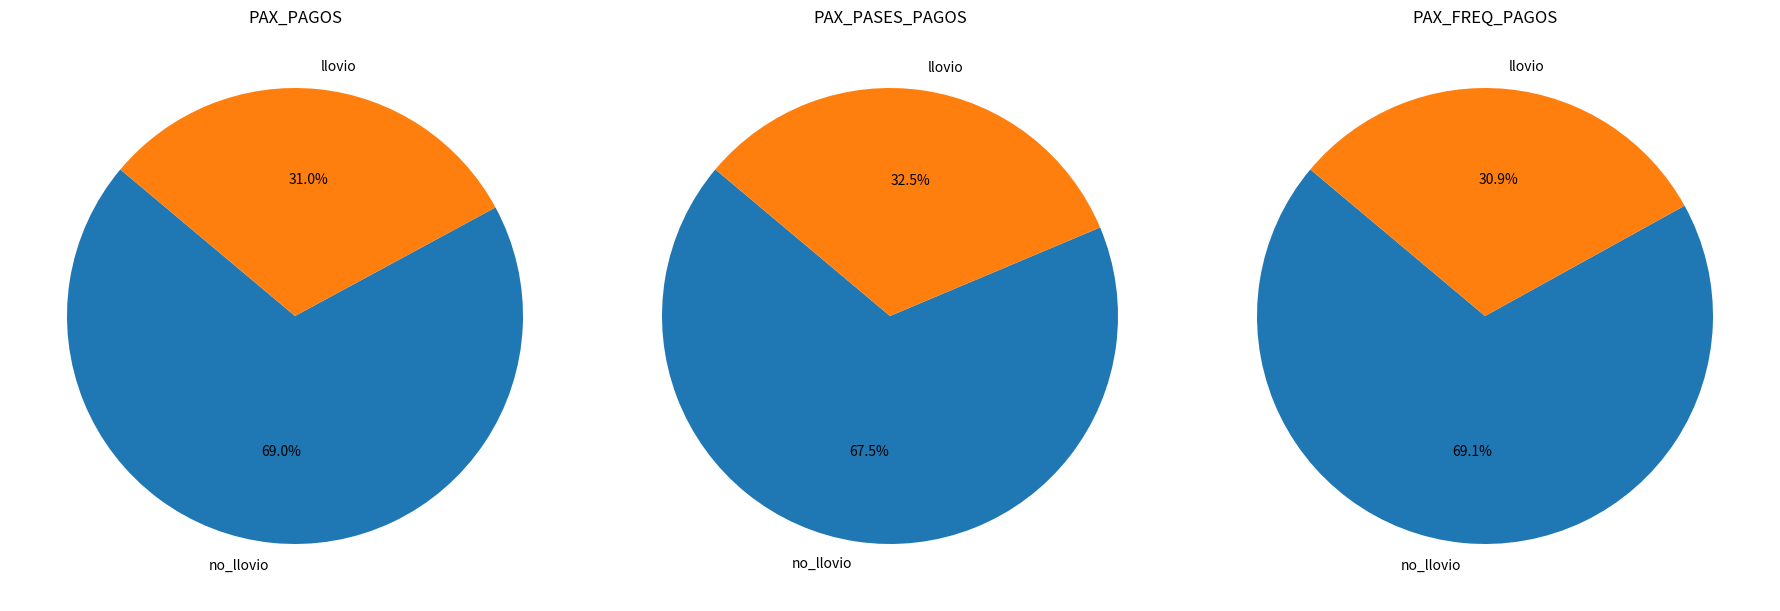
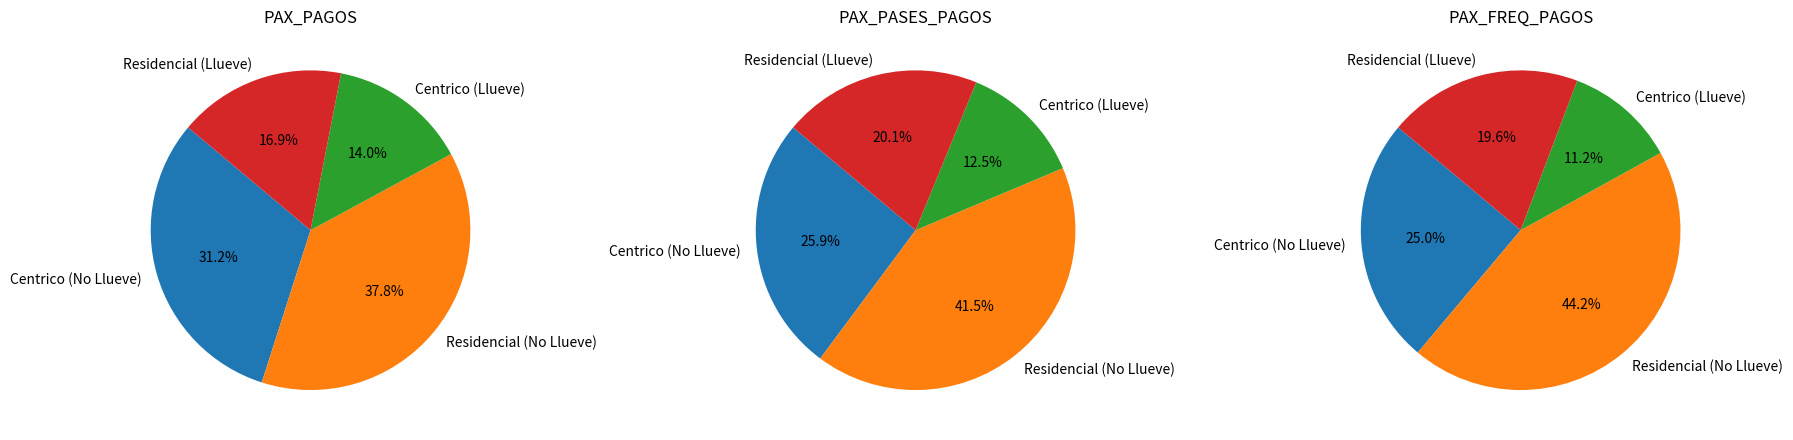

The matplotlib source for these figures, in order:
import matplotlib.pyplot as plt

# Datos proporcionados
datos = {
    "PAX_PAGOS": {
        "no_llovio": 1.25 + 1.94 + 27.10 + 32.33 + 0.47 + 0.71,
        "llovio": 0.30 + 0.46 + 12.57 + 15.04 + 0.11 + 0.17
    },
    "PAX_PASES_PAGOS": {
        "no_llovio": 0.09 + 0.22 + 25.05 + 39.89 + 0.12 + 0.33,
        "llovio": 0.03 + 0.06 + 12.07 + 19.43 + 0.03 + 0.07
    },
    "PAX_FREQ_PAGOS": {
        "no_llovio": 0.83 + 1.98 + 22.38 + 38.86 + 0.31 + 0.74,
        "llovio": 0.21 + 0.49 + 10.28 + 17.86 + 0.06 + 0.15
    }
}

fig, axs = plt.subplots(1, 3, figsize=(18, 6))

# Generar gráficos de torta
for i, (tipo, valores) in enumerate(datos.items()):
    axs[i].pie(valores.values(), labels=valores.keys(), autopct='%1.1f%%', startangle=140)
    axs[i].set_title(tipo)

plt.tight_layout()
plt.show()

# Corrección de la interpretación para ajustarse a la nueva instrucción
datos_corregidos = {
    "PAX_PAGOS": {
        "Centrico (No Llueve)": 1.25 + 27.10 + 0.47,  # Fin de semana + Día de semana + Feriado
        "Residencial (No Llueve)": 1.94 + 32.33 + 0.71,
        "Centrico (Llueve)": 0.30 + 12.57 + 0.11,
        "Residencial (Llueve)": 0.46 + 15.04 + 0.17
    },
    "PAX_PASES_PAGOS": {
        "Centrico (No Llueve)": 0.09 + 25.05 + 0.12,
        "Residencial (No Llueve)": 0.22 + 39.89 + 0.33,
        "Centrico (Llueve)": 0.03 + 12.07 + 0.03,
        "Residencial (Llueve)": 0.06 + 19.43 + 0.07
    },
    "PAX_FREQ_PAGOS": {
        "Centrico (No Llueve)": 0.83 + 22.38 + 0.31,
        "Residencial (No Llueve)": 1.98 + 38.86 + 0.74,
        "Centrico (Llueve)": 0.21 + 10.28 + 0.06,
        "Residencial (Llueve)": 0.49 + 17.86 + 0.15
    }
}

fig, axs = plt.subplots(1, 3, figsize=(18, 6))

# Generar gráficos de torta con la corrección
for i, (tipo, valores) in enumerate(datos_corregidos.items()):
    axs[i].pie(valores.values(), labels=valores.keys(), autopct='%1.1f%%', startangle=140)
    axs[i].set_title(tipo)

plt.tight_layout()
plt.show()

